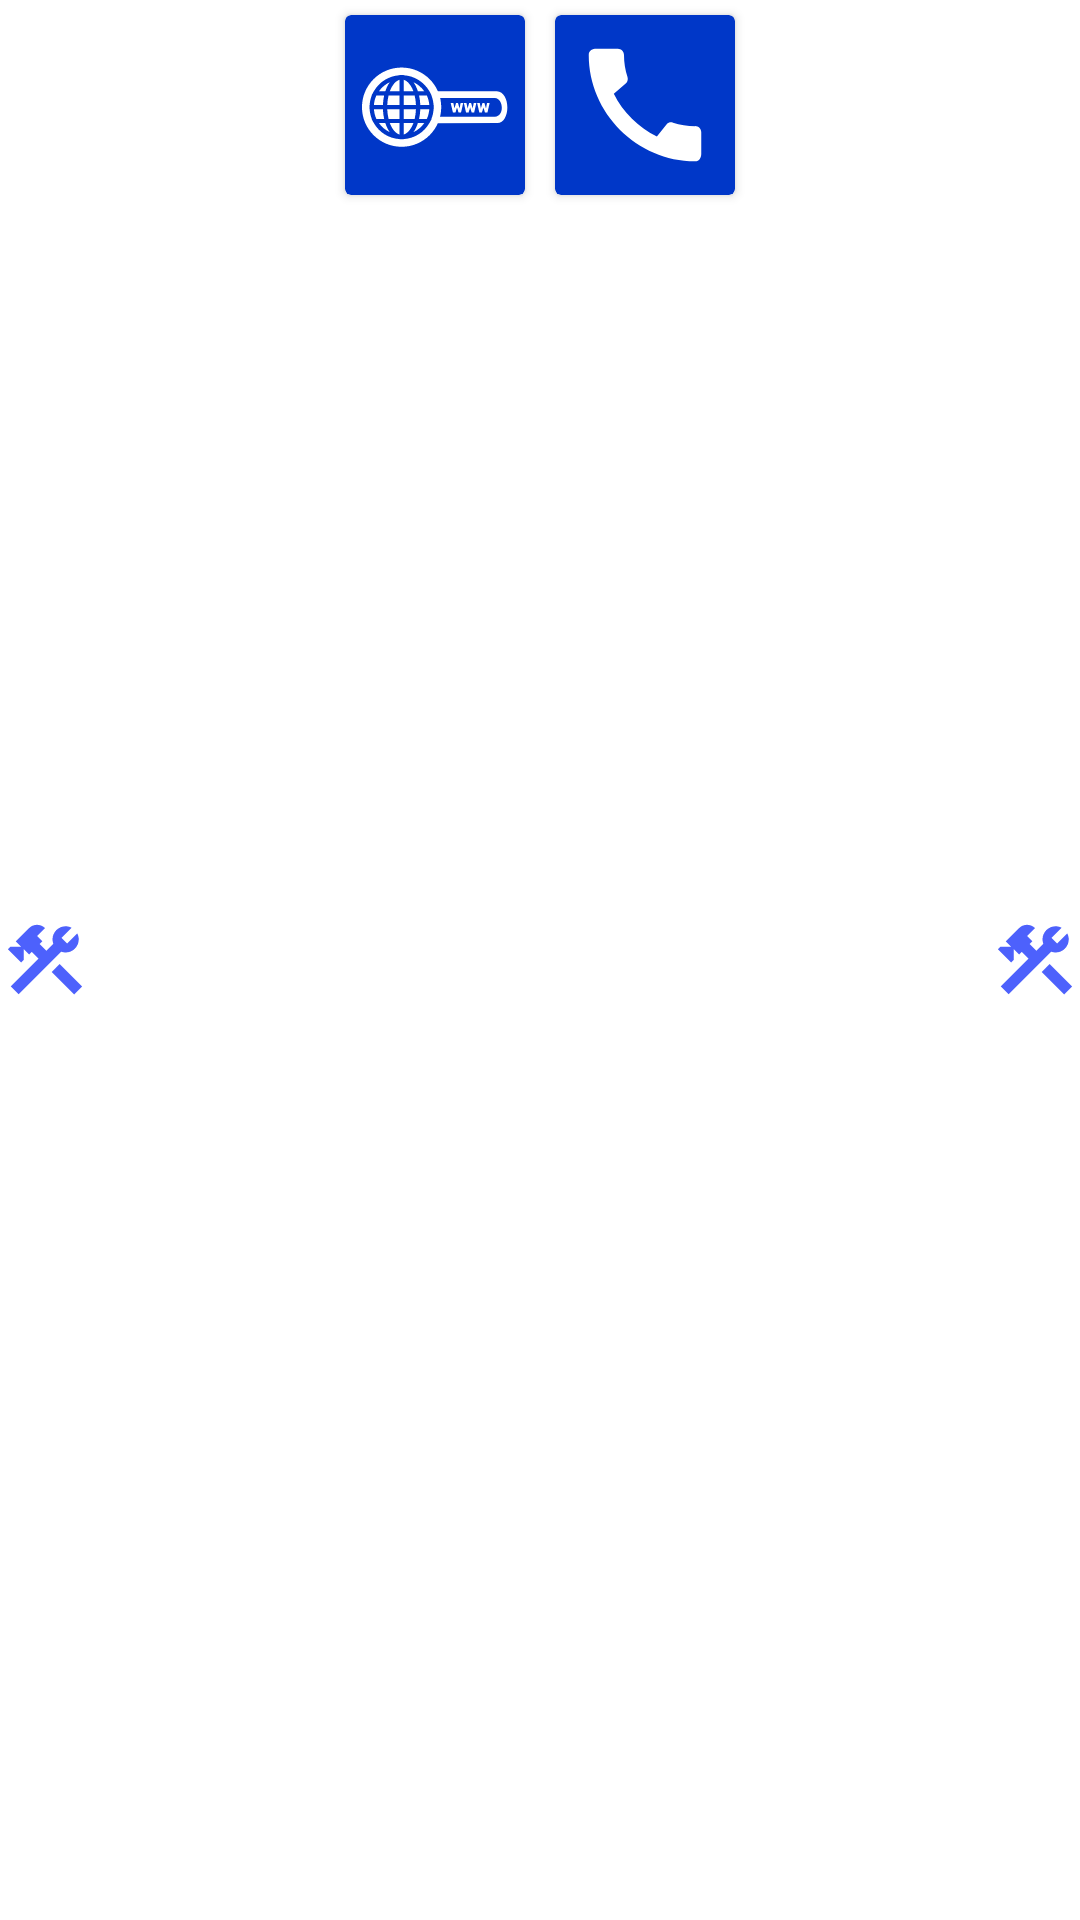

Produce the Android XML layout that renders to this screen, including the resource entries it uses.
<!-- AndroidManifest.xml: application theme Theme.Navegando -->
<!-- res/layout/tools_layout_2.xml -->
<?xml version="1.0" encoding="utf-8"?>
<layout>

    <data>

        <variable
            name="visibility"
            type="Integer" />
    </data>

    <androidx.constraintlayout.widget.ConstraintLayout xmlns:android="http://schemas.android.com/apk/res/android"
        xmlns:app="http://schemas.android.com/apk/res-auto"
        android:id="@+id/toolsContainer"
        android:layout_width="match_parent"
        android:layout_height="wrap_content"
        android:visibility="@{visibility}">

        <ImageView
            android:id="@+id/imgToolsLayout"
            android:layout_width="@dimen/toolsImgSize"
            android:layout_height="@dimen/toolsImgSize"
            android:contentDescription="@string/img_tools_layout_description"
            android:src="@drawable/ic_tools"
            app:layout_constraintBottom_toBottomOf="parent"
            app:layout_constraintStart_toStartOf="parent"
            app:layout_constraintTop_toTopOf="parent"
            app:tint="@color/primary" />

        <ImageView
            android:id="@+id/imgToolsLayout2"
            android:layout_width="@dimen/toolsImgSize"
            android:layout_height="@dimen/toolsImgSize"
            android:contentDescription="@string/img_tools_layout_description"
            android:src="@drawable/ic_tools"
            app:layout_constraintBottom_toBottomOf="parent"
            app:layout_constraintEnd_toEndOf="parent"
            app:layout_constraintTop_toTopOf="parent"
            app:tint="@color/primary" />

        <LinearLayout
            android:layout_width="match_parent"
            android:layout_height="wrap_content"
            android:gravity="center"
            app:layout_constraintTop_toTopOf="parent">

            <androidx.cardview.widget.CardView
                android:layout_width="wrap_content"
                android:layout_height="wrap_content"
                android:layout_margin="5dp"
                app:cardBackgroundColor="@color/onPrimary">

                <ImageButton
                    android:id="@+id/toolLink"
                    android:layout_width="@dimen/toolsBtnSize"
                    android:layout_height="@dimen/toolsBtnSize"
                    android:layout_margin="5dp"
                    android:background="?android:attr/selectableItemBackgroundBorderless"
                    android:contentDescription="@string/tool_img_btn_description"
                    android:scaleType="fitXY"
                    android:src="@drawable/ic_web_tool"
                    android:tint="@color/white" />
            </androidx.cardview.widget.CardView>

            <androidx.cardview.widget.CardView
                android:layout_width="wrap_content"
                android:layout_height="wrap_content"
                android:layout_margin="5dp"
                app:cardBackgroundColor="@color/onPrimary">

                <ImageButton
                    android:id="@+id/toolCall"
                    android:layout_width="@dimen/toolsBtnSize"
                    android:layout_height="@dimen/toolsBtnSize"
                    android:layout_margin="5dp"
                    android:background="?android:attr/selectableItemBackgroundBorderless"
                    android:contentDescription="@string/tool_img_btn_description"
                    android:scaleType="fitXY"
                    android:src="@drawable/ic_baseline_call_24"
                    android:tint="@color/white" />
            </androidx.cardview.widget.CardView>

        </LinearLayout>
    </androidx.constraintlayout.widget.ConstraintLayout>


</layout>
<!-- resources referenced by this layout -->
<resources>
  <color name="onPrimary">#0037c8</color>
  <color name="primary">#4d61fc</color>
  <color name="white">#FFFFFFFF</color>
  <dimen name="toolsBtnSize">50dp</dimen>
  <dimen name="toolsImgSize">30dp</dimen>
  <!-- drawable ic_baseline_call_24 (drawable) -->
  <vector android:height="70dp" android:tint="?attr/colorControlNormal"
      android:viewportHeight="24" android:viewportWidth="24"
      android:width="70dp" xmlns:android="http://schemas.android.com/apk/res/android">
      <path android:fillColor="@android:color/white" android:pathData="M20.01,15.38c-1.23,0 -2.42,-0.2 -3.53,-0.56 -0.35,-0.12 -0.74,-0.03 -1.01,0.24l-1.57,1.97c-2.83,-1.35 -5.48,-3.9 -6.89,-6.83l1.95,-1.66c0.27,-0.28 0.35,-0.67 0.24,-1.02 -0.37,-1.11 -0.56,-2.3 -0.56,-3.53 0,-0.54 -0.45,-0.99 -0.99,-0.99H4.19C3.65,3 3,3.24 3,3.99 3,13.28 10.73,21 20.01,21c0.71,0 0.99,-0.63 0.99,-1.18v-3.45c0,-0.54 -0.45,-0.99 -0.99,-0.99z"/>
  </vector>
  <!-- drawable ic_tools (drawable) -->
  <vector android:height="100dp" android:tint="?attr/colorControlNormal"
      android:viewportHeight="24" android:viewportWidth="24"
      android:width="100dp" xmlns:android="http://schemas.android.com/apk/res/android">
      <path android:fillColor="@android:color/white" android:pathData="M13.7827,15.1719l2.1213,-2.1213l5.9962,5.9962l-2.1213,2.1213z"/>
      <path android:fillColor="@android:color/white" android:pathData="M17.5,10c1.93,0 3.5,-1.57 3.5,-3.5c0,-0.58 -0.16,-1.12 -0.41,-1.6l-2.7,2.7L16.4,6.11l2.7,-2.7C18.62,3.16 18.08,3 17.5,3C15.57,3 14,4.57 14,6.5c0,0.41 0.08,0.8 0.21,1.16l-1.85,1.85l-1.78,-1.78l0.71,-0.71L9.88,5.61L12,3.49c-1.17,-1.17 -3.07,-1.17 -4.24,0L4.22,7.03l1.41,1.41H2.81L2.1,9.15l3.54,3.54l0.71,-0.71V9.15l1.41,1.41l0.71,-0.71l1.78,1.78l-7.41,7.41l2.12,2.12L16.34,9.79C16.7,9.92 17.09,10 17.5,10z"/>
  </vector>
  <!-- drawable ic_web_tool: vector/xml drawable (drawable, 5776 chars, omitted) -->
  <string name="img_tools_layout_description">img_tools_layout_description</string>
  <string name="tool_img_btn_description">tool_img_btn_description</string>
  <style name="Theme.Navegando" parent="Theme.MaterialComponents.DayNight.NoActionBar">
          
          <item name="colorPrimary">@color/primary</item>
          <item name="colorPrimaryVariant">@color/primaryVariant</item>
          <item name="colorOnPrimary">@color/onPrimary</item>
          
          <item name="colorSecondary">@color/secondary</item>
          <item name="colorSecondaryVariant">@color/secondaryVariant</item>
          <item name="colorOnSecondary">@color/onSecondary</item>
          
  
          
          <item name="android:windowNoTitle">true</item>
          <item name="android:windowActionBar">false</item>
          <item name="android:windowFullscreen">true</item>
          <item name="android:windowContentOverlay">@null</item>
          <item name="android:windowTranslucentStatus">true</item>
          <item name="android:windowLayoutInDisplayCutoutMode">shortEdges</item>
  
          <item name="windowNoTitle">true</item>
  
      </style>
  <color name="primaryVariant">#8b8eff</color>
  <color name="secondary">#61656d</color>
  <color name="secondaryVariant">#bfbeff</color>
  <color name="onSecondary">#3f4249</color>
</resources>
